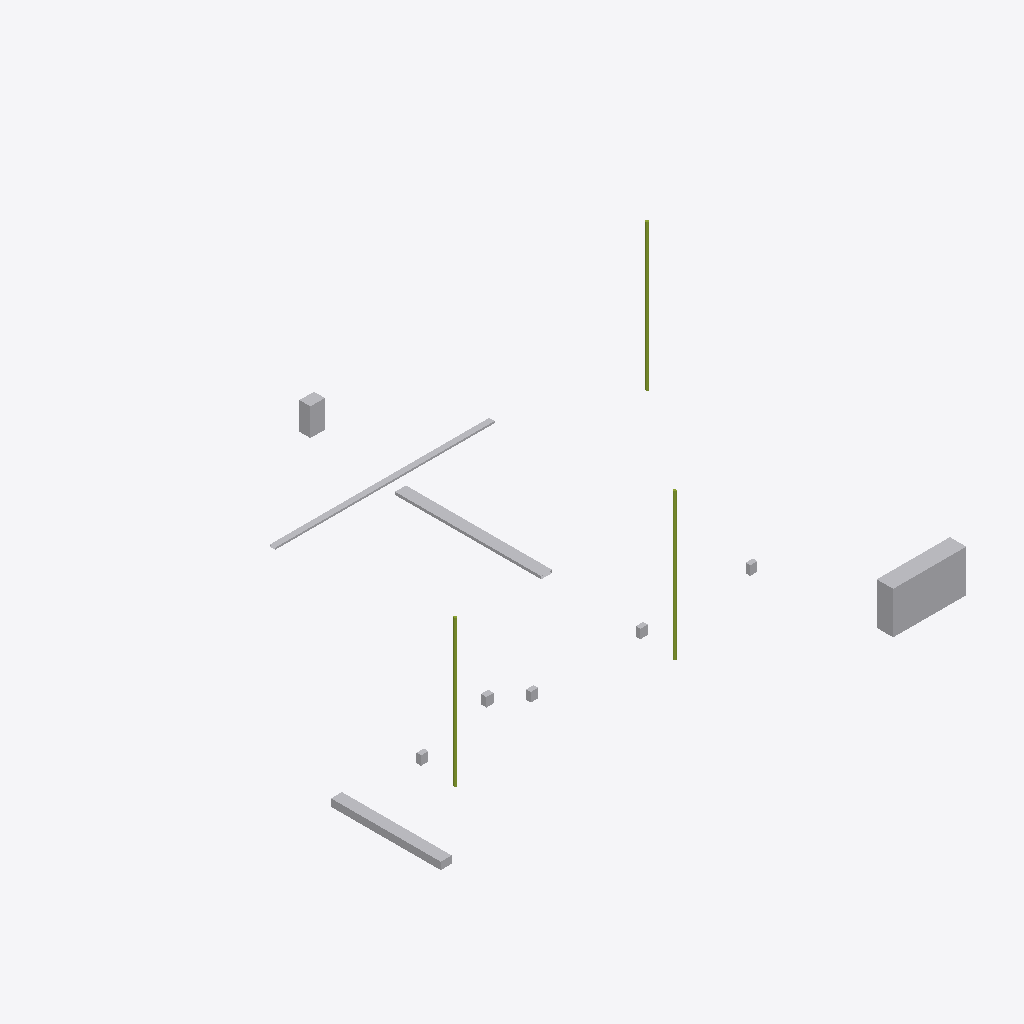
Isometric view of an IFC building model (IFC-SPF (STEP), schema IFC4, length unit millimetre), seen from the south-west, elements coloured by IFC class: 11 other elements (light grey), 3 members (olive).
Extent 27.4 m × 24.5 m × 10.4 m (x, y, z). Storeys (3): Grade at 0.00 m; Rack level 1 at 6.00 m; Rack level 2 at 9.00 m. Elements (14): 5 IfcJunctionBox, 3 IfcCableCarrierSegment, 3 IfcMember, 2 IfcElectricDistributionBoard, 1 IfcBuildingElementProxy.

HEADER;
FILE_DESCRIPTION(('ViewDefinition [ReferenceView]'),'2;1');
FILE_NAME('VR-DEMO-001-EI.ifc','2026-09-26T08:00:00',('VissRad'),('Synthetic demo data'),'VissRad ifc_seed_ei.py','VissRad','');
FILE_SCHEMA(('IFC4'));
ENDSEC;
DATA;
#7=IFCPROJECT('3xvONyNCvcIB5ovK1874OU',$,'VR-DEMO-001 synthetic E&I model','Synthetic demo model - not a real facility',$,$,$,(#5),#2);
#11=IFCSITE('0xfuPTb$0AwZqAWeTa38Dp',$,'Demo site',$,$,#10,$,$,.ELEMENT.,$,$,$,$,$);
#15=IFCBUILDING('0bn820RQ6ymor9PYhBdg1q',$,'Process unit',$,$,#14,$,$,.ELEMENT.,$,$,$);
#21=IFCBUILDINGSTOREY('3GzHnNJdTVOKPnzAr6DD4W',$,'Grade',$,$,#20,$,$,.ELEMENT.,0.0);
#25=IFCBUILDINGSTOREY('1oWr_bM8GTz9ZRQ28YqvV7',$,'Rack level 1',$,$,#24,$,$,.ELEMENT.,6000.0);
#29=IFCBUILDINGSTOREY('0MalGBkHvgH42yjd429z8d',$,'Rack level 2',$,$,#28,$,$,.ELEMENT.,9000.0);
#205=IFCELECTRICDISTRIBUTIONBOARD('0zSp6RHnZ7U1ylvVrKrKfI',$,'Motor control centre MCC-01',$,$,#202,#204,'MCC-01',$);
#98=IFCBUILDINGELEMENTPROXY('2Pt2mqKQRRHTiNeeOROCHU',$,'Duct bank DB-01',$,$,#95,#97,'DB-01',$);
#43=IFCCABLECARRIERSEGMENT('0EWrgnwuxA3dBz2TE$_W1l',$,'Cable ladder crossing bay 2',$,$,#40,#42,'CL-101',.CABLELADDERSEGMENT.);
#78=IFCELECTRICDISTRIBUTIONBOARD('0MgHyJu$BSubLWdmQcIY$P',$,'Local control panel LCP-301',$,$,#75,#77,'LCP-301',$);
#118=IFCCABLECARRIERSEGMENT('1l15PNqwklpOLC1fApOhXZ',$,'Instrument tray bay 1',$,$,#115,#117,'IT-01',.CABLETRAYSEGMENT.);
#137=IFCCABLECARRIERSEGMENT('2WZhrCu95nKnyL$7s$rapd',$,'Instrument tray bay 2',$,$,#134,#136,'IT-02',.CABLETRAYSEGMENT.);
#154=IFCMEMBER('2rkHbGUzEdjZYOZUOVP571',$,'Lighting pole LP-401',$,$,#151,#153,'LP-401',.POST.);
#171=IFCMEMBER('3c19dRAc$faISjfkFfuZud',$,'Lighting pole LP-402',$,$,#168,#170,'LP-402',.POST.);
#188=IFCMEMBER('2woihgH$_95qi0mBx3k1Er',$,'Lighting pole LP-403',$,$,#185,#187,'LP-403',.POST.);
#61=IFCJUNCTIONBOX('22HpwO3YUI6EvDl9PPyWM1',$,'Junction box JB-201',$,$,#58,#60,'JB-201',$);
#239=IFCJUNCTIONBOX('2duDmQgbDKWcTjIPP3PAHV',$,'Junction box JB-102',$,$,#236,#238,'JB-102',$);
#256=IFCJUNCTIONBOX('2GXVg64Ip$Dyiqqa_xqtFE',$,'Junction box JB-103',$,$,#253,#255,'JB-103',$);
#222=IFCJUNCTIONBOX('31myUbEw1QJbmchoBWOPmE',$,'Junction box JB-101',$,$,#219,#221,'JB-101',$);
#273=IFCJUNCTIONBOX('3voIjT5d3wedf$IyQPb7Pe',$,'Junction box JB-104',$,$,#270,#272,'JB-104',$);
ENDSEC;
